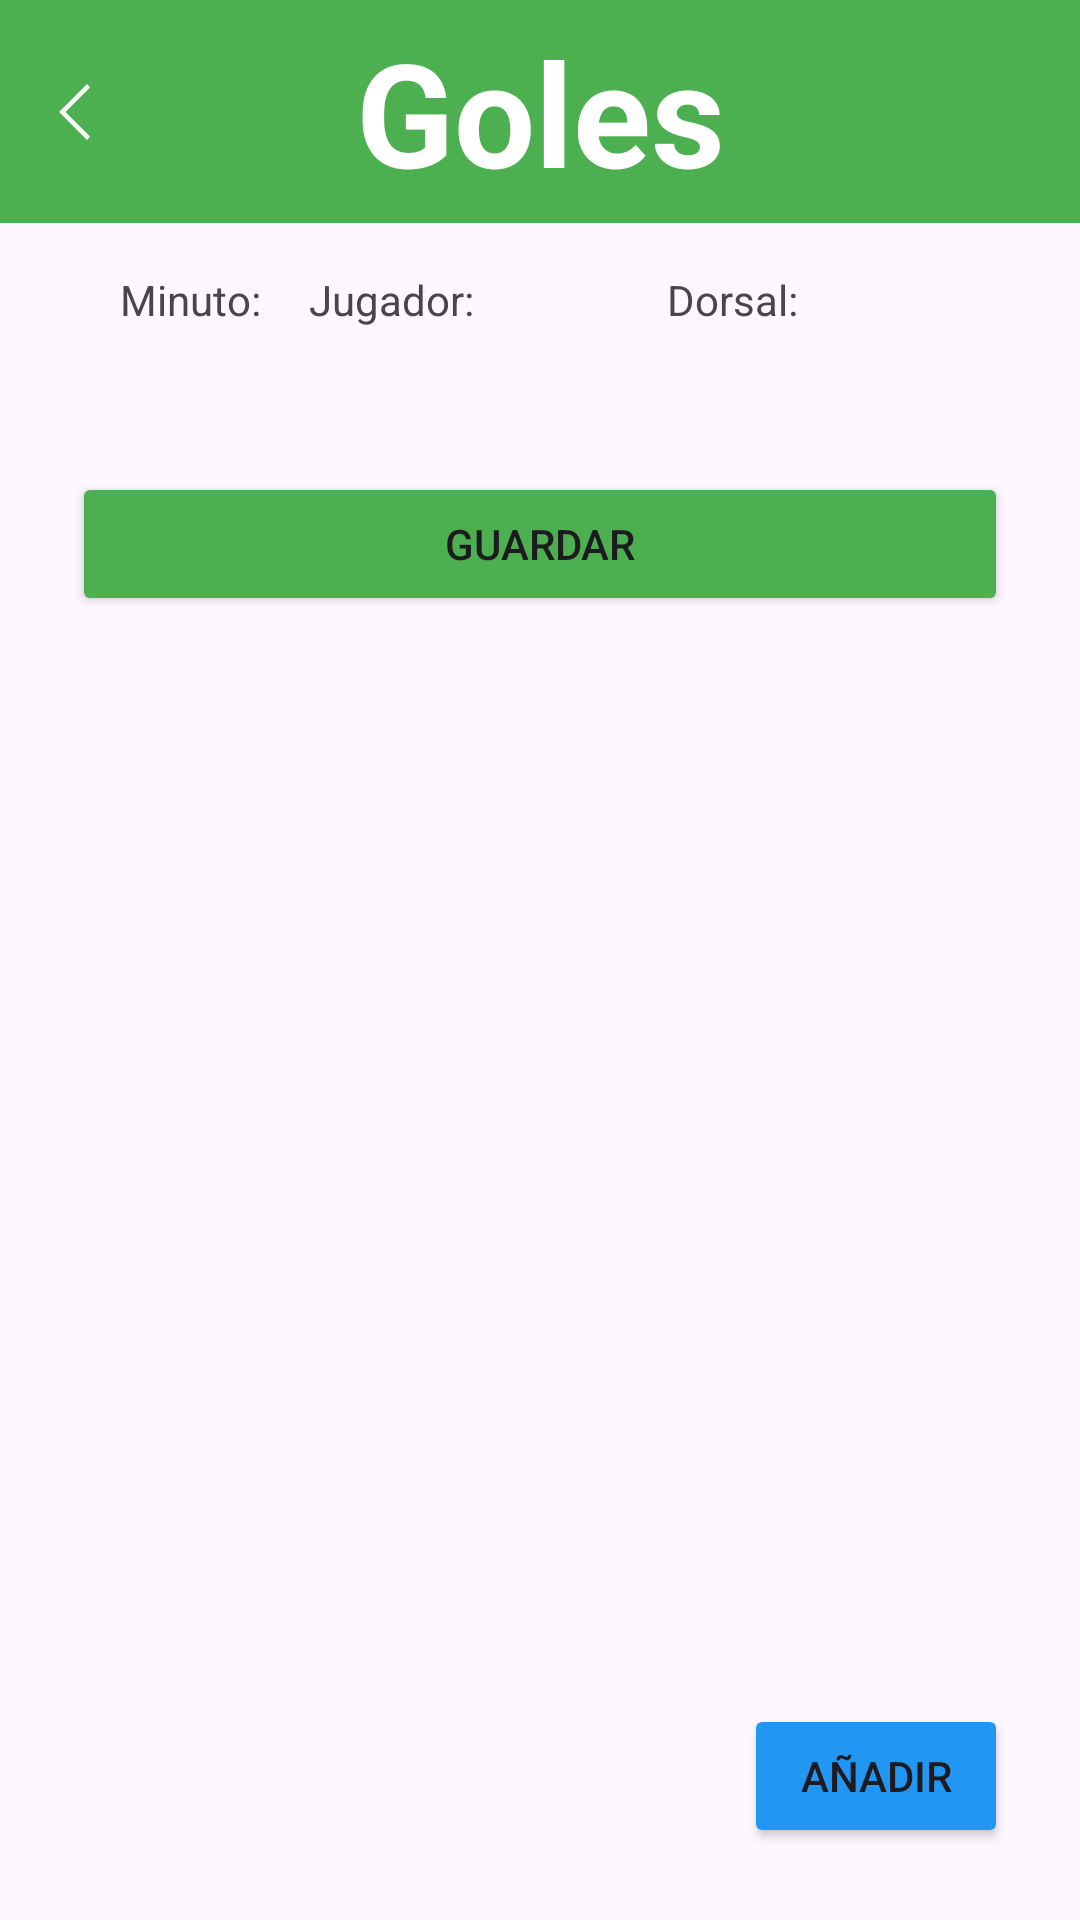

Write the Android layout XML for this screen, with the resource values it uses.
<!-- AndroidManifest.xml: application theme Theme.MyTeamsApp2024 -->
<!-- res/layout/activity_goles_partido.xml -->
<?xml version="1.0" encoding="utf-8"?>
<androidx.constraintlayout.widget.ConstraintLayout xmlns:android="http://schemas.android.com/apk/res/android"
    xmlns:app="http://schemas.android.com/apk/res-auto"
    xmlns:tools="http://schemas.android.com/tools"
    android:id="@+id/main"
    android:layout_width="match_parent"
    android:layout_height="match_parent"
    tools:context=".GolesPartidoActivity">

    <TextView
        android:id="@+id/myTeamText3"
        android:layout_width="0dp"
        android:layout_height="wrap_content"
        android:background="#4CAF50"
        android:gravity="center"
        android:paddingTop="5dp"
        android:paddingBottom="5dp"
        android:text="Goles"
        android:textColor="@color/white"
        android:textSize="48sp"
        android:textStyle="bold"
        app:layout_constraintEnd_toEndOf="parent"
        app:layout_constraintStart_toStartOf="parent"
        app:layout_constraintTop_toTopOf="parent"
        tools:ignore="TextContrastCheck" />

    <ImageView
        android:id="@+id/atrasbutton"
        android:layout_width="wrap_content"
        android:layout_height="wrap_content"
        android:layout_marginStart="16dp"
        android:padding="3dp"
        app:layout_constraintBottom_toBottomOf="@+id/myTeamText3"
        app:layout_constraintStart_toStartOf="parent"
        app:layout_constraintTop_toTopOf="parent"
        app:srcCompat="@drawable/arrow_back_ios_24px" />

    <androidx.recyclerview.widget.RecyclerView
        android:id="@+id/eventosRecyclerView"
        android:layout_width="0dp"
        android:layout_height="wrap_content"
        android:layout_marginStart="24dp"
        android:layout_marginTop="24dp"
        android:layout_marginEnd="24dp"
        app:layout_constraintEnd_toEndOf="parent"
        app:layout_constraintStart_toStartOf="parent"
        app:layout_constraintTop_toBottomOf="@+id/textView8" />

    <Button
        android:id="@+id/addeventobutton"
        android:layout_width="wrap_content"
        android:layout_height="wrap_content"
        android:layout_marginEnd="24dp"
        android:layout_marginBottom="24dp"
        android:backgroundTint="@color/azulBoton"
        android:text="Añadir"
        app:layout_constraintBottom_toBottomOf="parent"
        app:layout_constraintEnd_toEndOf="parent" />

    <Button
        android:id="@+id/guardarEventosbutton"
        android:layout_width="0dp"
        android:layout_height="wrap_content"
        android:layout_marginTop="24dp"
        android:backgroundTint="@color/verdeTitulos"
        android:text="Guardar"
        app:layout_constraintEnd_toEndOf="@+id/eventosRecyclerView"
        app:layout_constraintStart_toStartOf="@+id/eventosRecyclerView"
        app:layout_constraintTop_toBottomOf="@+id/eventosRecyclerView" />

    <TextView
        android:id="@+id/textView6"
        android:layout_width="wrap_content"
        android:layout_height="wrap_content"
        android:layout_marginStart="16dp"
        android:layout_marginTop="16dp"
        android:text="Minuto:"
        app:layout_constraintStart_toStartOf="@+id/eventosRecyclerView"
        app:layout_constraintTop_toBottomOf="@+id/myTeamText3" />

    <TextView
        android:id="@+id/textView8"
        android:layout_width="wrap_content"
        android:layout_height="wrap_content"
        android:layout_marginStart="16dp"
        android:text="Jugador:"
        app:layout_constraintStart_toEndOf="@+id/textView6"
        app:layout_constraintTop_toTopOf="@+id/textView6" />

    <TextView
        android:id="@+id/textView9"
        android:layout_width="wrap_content"
        android:layout_height="wrap_content"
        android:layout_marginEnd="70dp"
        android:text="Dorsal:"
        app:layout_constraintBottom_toBottomOf="@+id/textView8"
        app:layout_constraintEnd_toEndOf="@+id/eventosRecyclerView"
        app:layout_constraintTop_toTopOf="@+id/textView8" />
</androidx.constraintlayout.widget.ConstraintLayout>
<!-- resources referenced by this layout -->
<resources>
  <color name="azulBoton">#2196F3</color>
  <color name="verdeTitulos">#4CAF50</color>
  <color name="white">#FFFFFFFF</color>
  <!-- drawable arrow_back_ios_24px (drawable) -->
  <vector xmlns:android="http://schemas.android.com/apk/res/android"
      android:width="24dp"
      android:height="24dp"
      android:viewportWidth="960"
      android:viewportHeight="960"
      android:tint="@color/white"
      android:autoMirrored="true">
    <path
        android:fillColor="@android:color/white"
        android:pathData="M400,852.31L27.69,480L400,107.69L442.54,150.23L112.77,480L442.54,809.77L400,852.31Z"/>
  </vector>
  <style name="Theme.MyTeamsApp2024" parent="Base.Theme.MyTeamsApp2024" />
  <style name="Base.Theme.MyTeamsApp2024" parent="Theme.Material3.DayNight.NoActionBar">
          
          
      </style>
</resources>
